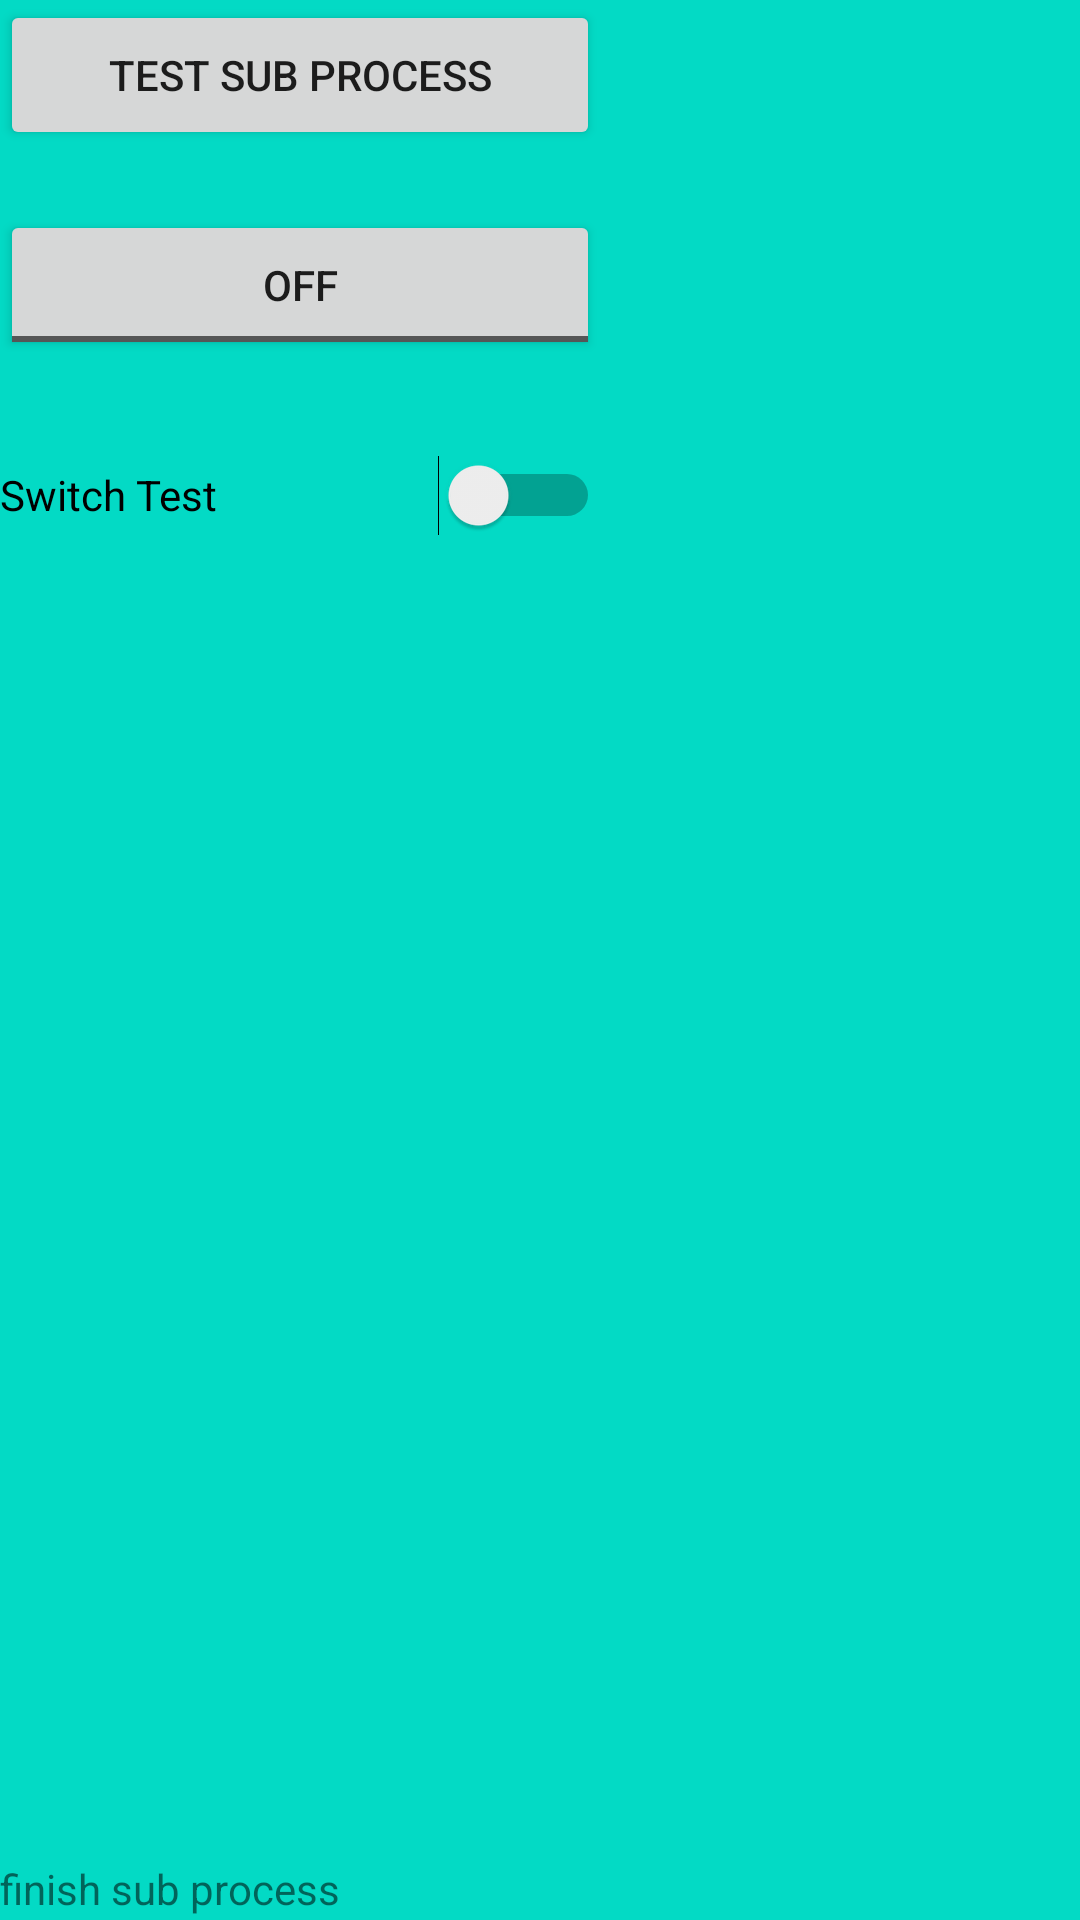

Android layout source for this screen:
<!-- AndroidManifest.xml: activity theme TranslucentStyle -->
<!-- res/layout/activity_process.xml -->
<?xml version="1.0" encoding="utf-8"?>
<LinearLayout xmlns:android="http://schemas.android.com/apk/res/android"
    android:id="@+id/root_process"
    android:layout_width="match_parent"
    android:layout_height="match_parent"
    android:background="@color/teal_200"
    android:clickable="true"
    android:focusable="true"
    android:orientation="vertical">

    <Button
        android:id="@+id/btn_process"
        android:layout_width="200dp"
        android:layout_height="50dp"
        android:text="Test sub process" />

    <ToggleButton
        android:id="@+id/toggle"
        android:layout_width="200dp"
        android:layout_height="50dp"
        android:layout_marginTop="20dp"
        android:textOff="OFF"
        android:textOn="ON" />

    <Switch
        android:id="@+id/switch_sub_process"
        android:layout_width="200dp"
        android:layout_height="50dp"
        android:layout_marginTop="20dp"
        android:text="Switch Test" />

    <FrameLayout
        android:layout_width="match_parent"
        android:layout_height="wrap_content"
        android:layout_weight="1">

        <TextView
            android:id="@+id/btn_finish"
            android:layout_width="200dp"
            android:layout_height="20dp"
            android:layout_gravity="bottom"
            android:layout_marginTop="5dp"
            android:gravity="bottom"
            android:paddingBottom="1dp"
            android:text="finish sub process" />
    </FrameLayout>

</LinearLayout>
<!-- resources referenced by this layout -->
<resources>
  <style name="TranslucentStyle" parent="Theme.AppCompat.Light.NoActionBar">
          <item name="android:windowBackground">@android:color/transparent</item> 
          <item name="android:windowIsTranslucent">true</item> 
          <item name="android:backgroundDimEnabled">false</item> 
          <item name="android:windowAnimationStyle">@android:style/Animation.Translucent
          </item> 
      </style>
  <!-- not gathered from this repository: default colours our renderer supplied (Android Studio template values) -->
  <color name="teal_200">#FF03DAC5</color>
</resources>
